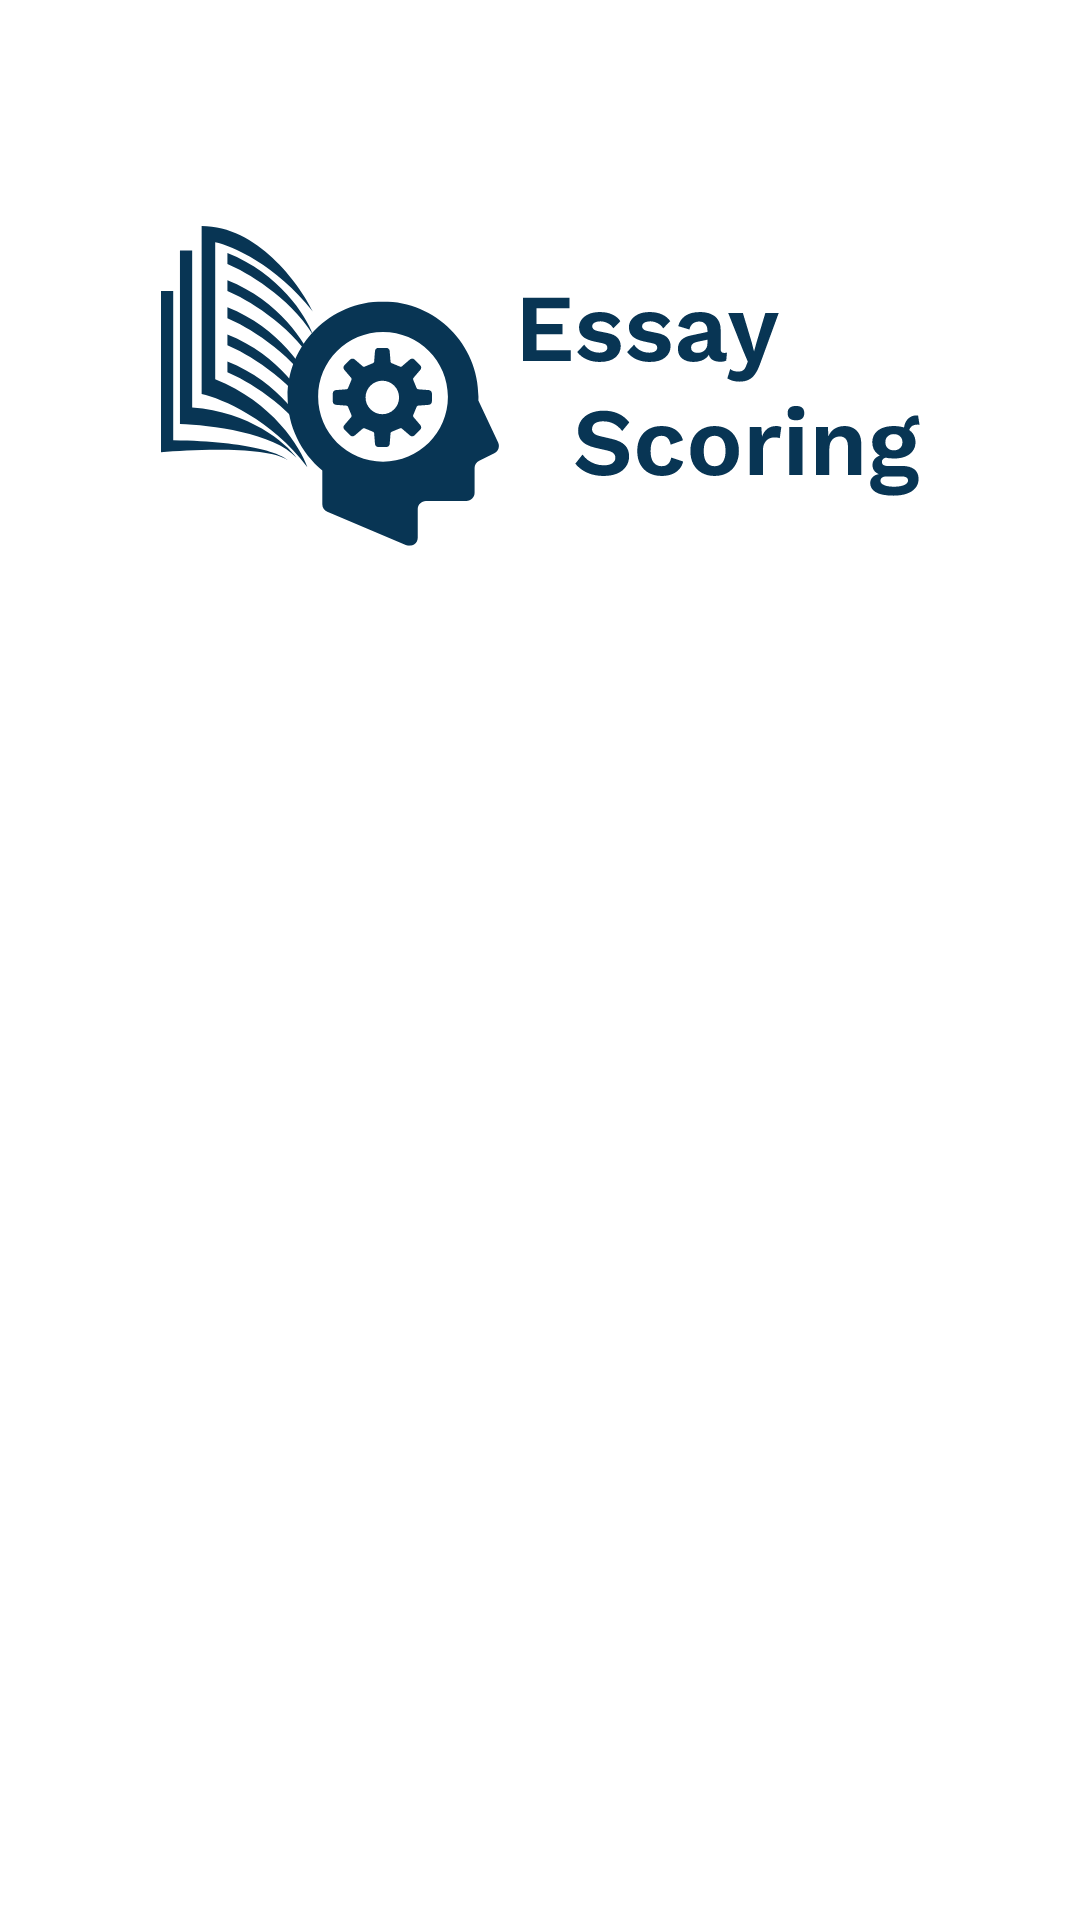

Android layout source for this screen:
<!-- AndroidManifest.xml: application theme Theme.EsCore -->
<!-- res/layout/activity_sign_up.xml -->
<?xml version="1.0" encoding="utf-8"?>
<androidx.constraintlayout.widget.ConstraintLayout xmlns:android="http://schemas.android.com/apk/res/android"
    xmlns:app="http://schemas.android.com/apk/res-auto"
    xmlns:tools="http://schemas.android.com/tools"
    android:layout_width="match_parent"
    android:layout_height="match_parent"
    tools:context=".view.signup.SignUpActivity">

    
    <ProgressBar
        android:id="@+id/progressBar"
        android:layout_width="wrap_content"
        android:layout_height="wrap_content"
        android:layout_margin="16dp"
        android:visibility="gone"
        android:indeterminateTint="@color/black"
        app:layout_constraintEnd_toEndOf="parent"
        app:layout_constraintStart_toStartOf="parent"
        app:layout_constraintTop_toTopOf="parent"
        app:layout_constraintBottom_toBottomOf="parent" />

    <ImageView
        android:id="@+id/imageView"
        android:layout_width="287dp"
        android:layout_height="107dp"
        android:layout_marginStart="32dp"
        android:layout_marginEnd="32dp"
        android:contentDescription="@string/logo"
        app:layout_constraintBottom_toTopOf="@+id/guidelineHorizontal"
        app:layout_constraintEnd_toEndOf="parent"
        app:layout_constraintStart_toStartOf="parent"
        app:layout_constraintTop_toTopOf="@+id/guideline2"
        app:srcCompat="@drawable/logo_app" />

    <TextView
        android:id="@+id/titleTextView"
        android:layout_width="0dp"
        android:layout_height="wrap_content"
        android:layout_marginStart="32dp"
        android:layout_marginTop="16dp"
        android:layout_marginEnd="32dp"
        android:text="@string/sign_up_your_account"
        android:gravity="center"
        android:textColor="@color/navy_text"
        android:textSize="20sp"
        android:textStyle="bold"
        app:layout_constraintEnd_toEndOf="parent"
        app:layout_constraintHorizontal_bias="0.0"
        app:layout_constraintStart_toStartOf="parent"
        app:layout_constraintTop_toTopOf="@+id/guidelineHorizontal"
        android:alpha="0"
        tools:alpha="100"/>

    <TextView
        android:id="@+id/nameTextView"
        android:layout_width="wrap_content"
        android:layout_height="wrap_content"
        android:layout_marginStart="32dp"
        android:layout_marginTop="8dp"
        android:text="@string/name"
        android:textColor="@color/black"
        app:layout_constraintStart_toStartOf="parent"
        app:layout_constraintTop_toBottomOf="@+id/titleTextView"
        android:alpha="0"
        tools:alpha="100"/>

    <com.google.android.material.textfield.TextInputLayout
        android:id="@+id/nameEditTextLayout"
        style="@style/Widget.MaterialComponents.TextInputLayout.OutlinedBox"
        android:layout_width="0dp"
        android:layout_height="wrap_content"
        android:layout_marginStart="32dp"
        android:layout_marginEnd="32dp"
        app:layout_constraintEnd_toEndOf="parent"
        app:layout_constraintStart_toStartOf="parent"
        app:layout_constraintTop_toBottomOf="@+id/nameTextView"
        android:alpha="0"
        tools:alpha="100">

        <com.google.android.material.textfield.TextInputEditText
            android:id="@+id/nameEditText"
            android:layout_width="match_parent"
            android:layout_height="wrap_content"
            android:hint="@string/enter_your_name"
            android:padding="16dp"
            android:ems="10"
            android:inputType="text" />
    </com.google.android.material.textfield.TextInputLayout>

    <TextView
        android:id="@+id/emailTextView"
        android:layout_width="wrap_content"
        android:layout_height="wrap_content"
        android:layout_marginStart="32dp"
        android:layout_marginTop="16dp"
        android:text="@string/email_address"
        android:textColor="@color/black"
        app:layout_constraintStart_toStartOf="parent"
        app:layout_constraintTop_toBottomOf="@+id/nameEditTextLayout"
        android:alpha="0"
        tools:alpha="100"/>

    <com.google.android.material.textfield.TextInputLayout
        android:id="@+id/emailEditTextLayout"
        style="@style/Widget.MaterialComponents.TextInputLayout.OutlinedBox"
        android:layout_width="0dp"
        android:layout_height="wrap_content"
        android:layout_marginStart="32dp"
        android:layout_marginEnd="32dp"
        app:layout_constraintEnd_toEndOf="parent"
        app:layout_constraintStart_toStartOf="parent"
        app:layout_constraintTop_toBottomOf="@+id/emailTextView"
        android:alpha="0"
        tools:alpha="100">

        <com.dicoding.escore.view.validation.EmailValidation
            android:id="@+id/emailEditText"
            android:layout_width="match_parent"
            android:layout_height="wrap_content"
            android:hint="@string/enter_your_email"
            android:padding="16dp"
            android:ems="10"
            android:inputType="textEmailAddress" />
    </com.google.android.material.textfield.TextInputLayout>

    <TextView
        android:id="@+id/passwordTextView"
        android:layout_width="wrap_content"
        android:layout_height="wrap_content"
        android:layout_marginStart="32dp"
        android:layout_marginTop="8dp"
        android:text="@string/password"
        android:textColor="@color/black"
        app:layout_constraintStart_toStartOf="parent"
        app:layout_constraintTop_toBottomOf="@+id/emailEditTextLayout"
        android:alpha="0"
        tools:alpha="100"/>

    <com.google.android.material.textfield.TextInputLayout
        android:id="@+id/passwordEditTextLayout"
        style="@style/Widget.MaterialComponents.TextInputLayout.OutlinedBox"
        android:layout_width="0dp"
        android:layout_height="wrap_content"
        android:layout_marginStart="32dp"
        android:layout_marginEnd="32dp"
        app:endIconMode="password_toggle"
        app:layout_constraintEnd_toEndOf="parent"
        app:layout_constraintStart_toStartOf="parent"
        app:layout_constraintTop_toBottomOf="@+id/passwordTextView"
        android:alpha="0"
        tools:alpha="100">

        <com.dicoding.escore.view.validation.PasswordValidation
            android:id="@+id/passwordEditText"
            android:layout_width="match_parent"
            android:layout_height="wrap_content"
            android:ems="10"
            android:inputType="textPassword"
            android:hint="@string/enter_your_password"
            android:padding="16dp"
            tools:ignore="SpeakableTextPresentCheck" />
    </com.google.android.material.textfield.TextInputLayout>


    <Button
        android:id="@+id/signupButton"
        android:layout_width="0dp"
        android:layout_height="54dp"
        android:layout_marginStart="32dp"
        android:layout_marginTop="20dp"
        android:layout_marginEnd="32dp"
        android:alpha="0"
        android:backgroundTint="@color/button"
        android:text="@string/sign_up"
        android:textColor="@color/white"
        app:layout_constraintEnd_toEndOf="parent"
        app:layout_constraintHorizontal_bias="0.0"
        app:layout_constraintStart_toStartOf="parent"
        app:layout_constraintTop_toBottomOf="@+id/passwordEditTextLayout"
        tools:alpha="100" />

    <LinearLayout
        android:id="@+id/to_sign_in_layout"
        android:layout_width="wrap_content"
        android:layout_height="wrap_content"
        android:layout_gravity="center"
        android:alpha="0"
        android:orientation="horizontal"
        app:layout_constraintBottom_toBottomOf="parent"
        app:layout_constraintEnd_toEndOf="parent"
        app:layout_constraintStart_toStartOf="parent"
        app:layout_constraintTop_toBottomOf="@+id/signupButton"
        app:layout_constraintVertical_bias="0.132"
        tools:alpha="100">

        <TextView
            android:id="@+id/to_login_desc"
            android:layout_width="wrap_content"
            android:layout_height="wrap_content"
            android:text="@string/already_have_an_account"
            android:textColor="@color/black" />

        <TextView
            android:id="@+id/to_login"
            android:layout_width="wrap_content"
            android:layout_height="wrap_content"
            android:layout_marginStart="4dp"
            android:text="@string/login_here"
            android:textColor="@color/hyperlink" />
    </LinearLayout>

    <androidx.constraintlayout.widget.Guideline
        android:id="@+id/guidelineHorizontal"
        android:layout_width="wrap_content"
        android:layout_height="64dp"
        android:orientation="horizontal"
        app:layout_constraintEnd_toEndOf="parent"
        app:layout_constraintGuide_percent="0.30191082"
        app:layout_constraintStart_toStartOf="parent" />

    <androidx.constraintlayout.widget.Guideline
        android:id="@+id/guideline2"
        android:layout_width="wrap_content"
        android:layout_height="64dp"
        android:orientation="horizontal"
        app:layout_constraintGuide_percent="0.1" />

</androidx.constraintlayout.widget.ConstraintLayout>
<!-- resources referenced by this layout -->
<resources>
  <color name="black">#FF000000</color>
  <color name="button">#4A628A</color>
  <color name="hyperlink">#005994</color>
  <color name="navy_text">#083554</color>
  <color name="white">#FFFFFFFF</color>
  <!-- drawable logo_app: vector/xml drawable (drawable, 14810 chars, omitted) -->
  <string name="already_have_an_account">Already have an account?</string>
  <string name="email_address">Email Address</string>
  <string name="enter_your_email">Enter your email</string>
  <string name="enter_your_name">Enter your name</string>
  <string name="enter_your_password">Enter your password</string>
  <string name="login_here">Login here</string>
  <string name="logo">Logo</string>
  <string name="name">Name</string>
  <string name="password">Password</string>
  <string name="sign_up">Sign up</string>
  <string name="sign_up_your_account">Sign up your account</string>
  <style name="Theme.EsCore" parent="Base.Theme.EsCore" />
  <style name="Base.Theme.EsCore" parent="Theme.Material3.DayNight.NoActionBar">
          
           <item name="colorPrimary">@color/colorPrimary</item>
          <item name="android:windowBackground">@android:color/white</item>
      </style>
  <color name="colorPrimary">#4A628A</color>
</resources>
